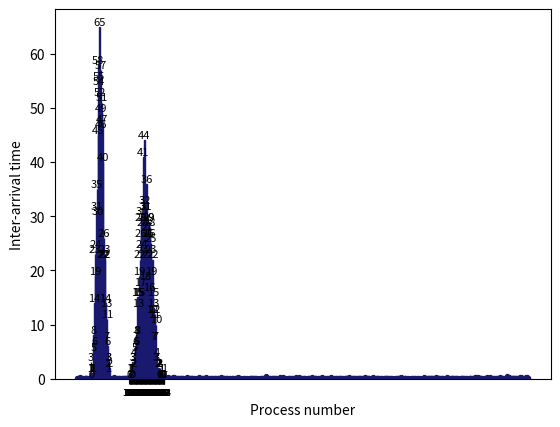

Here is the Python script that generated this plot:
import matplotlib.pyplot as plt
from random import random
from math import log

def poissonProcess(lmbda, t):
    time = 0
    arrivals = 0
    while (time < t):
        val = random()
        time += (1/lmbda) * log(1/(1-val))
        arrivals += 1
    return arrivals

def plotOutcomes(numberOfArrivals):
    bins = range(min(numberOfArrivals), max(numberOfArrivals)+2) 
    counts, edges, bars = plt.hist(numberOfArrivals, bins, edgecolor = "midnightblue")
    plt.bar_label(bars, fontsize = 8)
    plt.xticks(bins, fontsize = 6)
    plt.xlabel("Number of patients (arrivals)")
    plt.ylabel("Frequency")
    plt.show()

t = 10

# simulation 1, value of λ = 5
numberOfArrivals1 = []
for process in range(1000):
    numberOfArrivals1.append(poissonProcess(lmbda = 5, t = t))

print(f"mean value of number of arrivals when λ = 5 is {sum(numberOfArrivals1)/len(numberOfArrivals1)}")
plotOutcomes(numberOfArrivals1)

# simulation 2, value of λ = 15
lmbda = 15
numberOfArrivals2 = []
for process in range(1000):
    numberOfArrivals2.append(poissonProcess(lmbda = 15, t = t))

print(f"mean value of number of arrivals when λ = 15 is {sum(numberOfArrivals2)/len(numberOfArrivals2)}")
plotOutcomes(numberOfArrivals2)

# simulating first interarrival time
arrivalTimes = []
for process in range(1000):
    val = random()
    arrivalTimes.append((1/lmbda) * log(1/(1-val)))

xvals = [i+1 for i in range(1000)]
plt.scatter(xvals, arrivalTimes, c = "midnightblue", s = 8)
plt.xlabel("Process number")
plt.ylabel("Inter-arrival time")
plt.show()